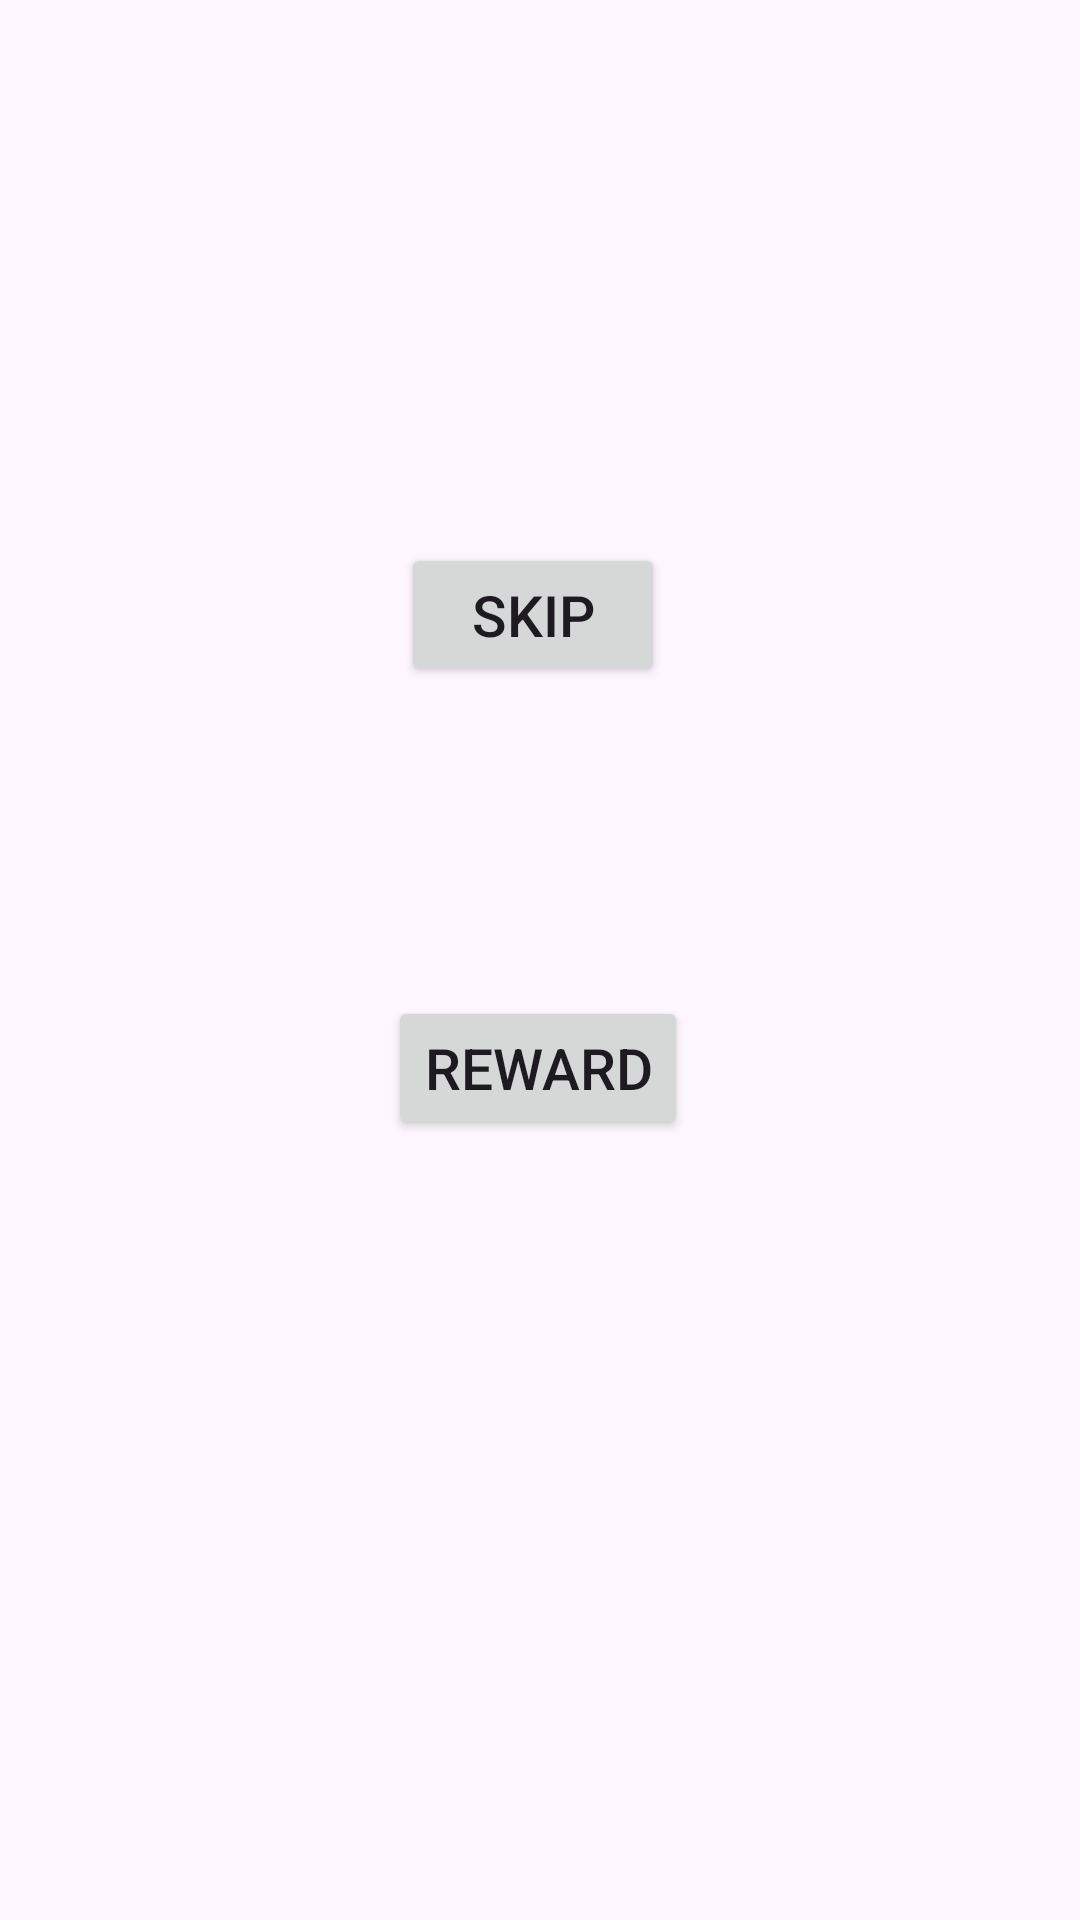

Reconstruct the res/layout file that produces this screen, plus the resources it refers to.
<!-- AndroidManifest.xml: application theme Theme.Dollar -->
<!-- res/layout/activity_main.xml -->
<?xml version="1.0" encoding="utf-8"?>
<androidx.constraintlayout.widget.ConstraintLayout xmlns:android="http://schemas.android.com/apk/res/android"
    xmlns:app="http://schemas.android.com/apk/res-auto"
    xmlns:tools="http://schemas.android.com/tools"
    android:layout_width="match_parent"
    android:layout_height="match_parent"
    tools:context=".MainActivity">

    <Button
        android:id="@+id/skip"
        android:layout_width="wrap_content"
        android:layout_height="wrap_content"
        android:text="skip"
        android:textSize="19dp"
        app:layout_constraintBottom_toBottomOf="parent"
        app:layout_constraintEnd_toEndOf="parent"
        app:layout_constraintHorizontal_bias="0.492"
        app:layout_constraintStart_toStartOf="parent"
        app:layout_constraintTop_toTopOf="parent"
        app:layout_constraintVertical_bias="0.306" />

    <Button
        android:id="@+id/reward"
        android:layout_width="wrap_content"
        android:layout_height="wrap_content"
        android:text="reward"
        android:textSize="19dp"
        app:layout_constraintBottom_toBottomOf="parent"
        app:layout_constraintEnd_toEndOf="parent"
        app:layout_constraintHorizontal_bias="0.498"
        app:layout_constraintStart_toStartOf="parent"
        app:layout_constraintTop_toBottomOf="@+id/skip"
        app:layout_constraintVertical_bias="0.284" />

    <RelativeLayout
        android:id="@+id/rl1"
        android:layout_width="300dp"
        android:layout_height="250dp"
        app:layout_constraintBottom_toBottomOf="parent"
        app:layout_constraintEnd_toEndOf="parent"
        app:layout_constraintStart_toStartOf="parent"
        app:layout_constraintTop_toBottomOf="@+id/reward" />


</androidx.constraintlayout.widget.ConstraintLayout>
<!-- resources referenced by this layout -->
<resources>
  <style name="Theme.Dollar" parent="Base.Theme.Dollar" />
  <style name="Base.Theme.Dollar" parent="Theme.Material3.DayNight.NoActionBar">
          
          
      </style>
</resources>
